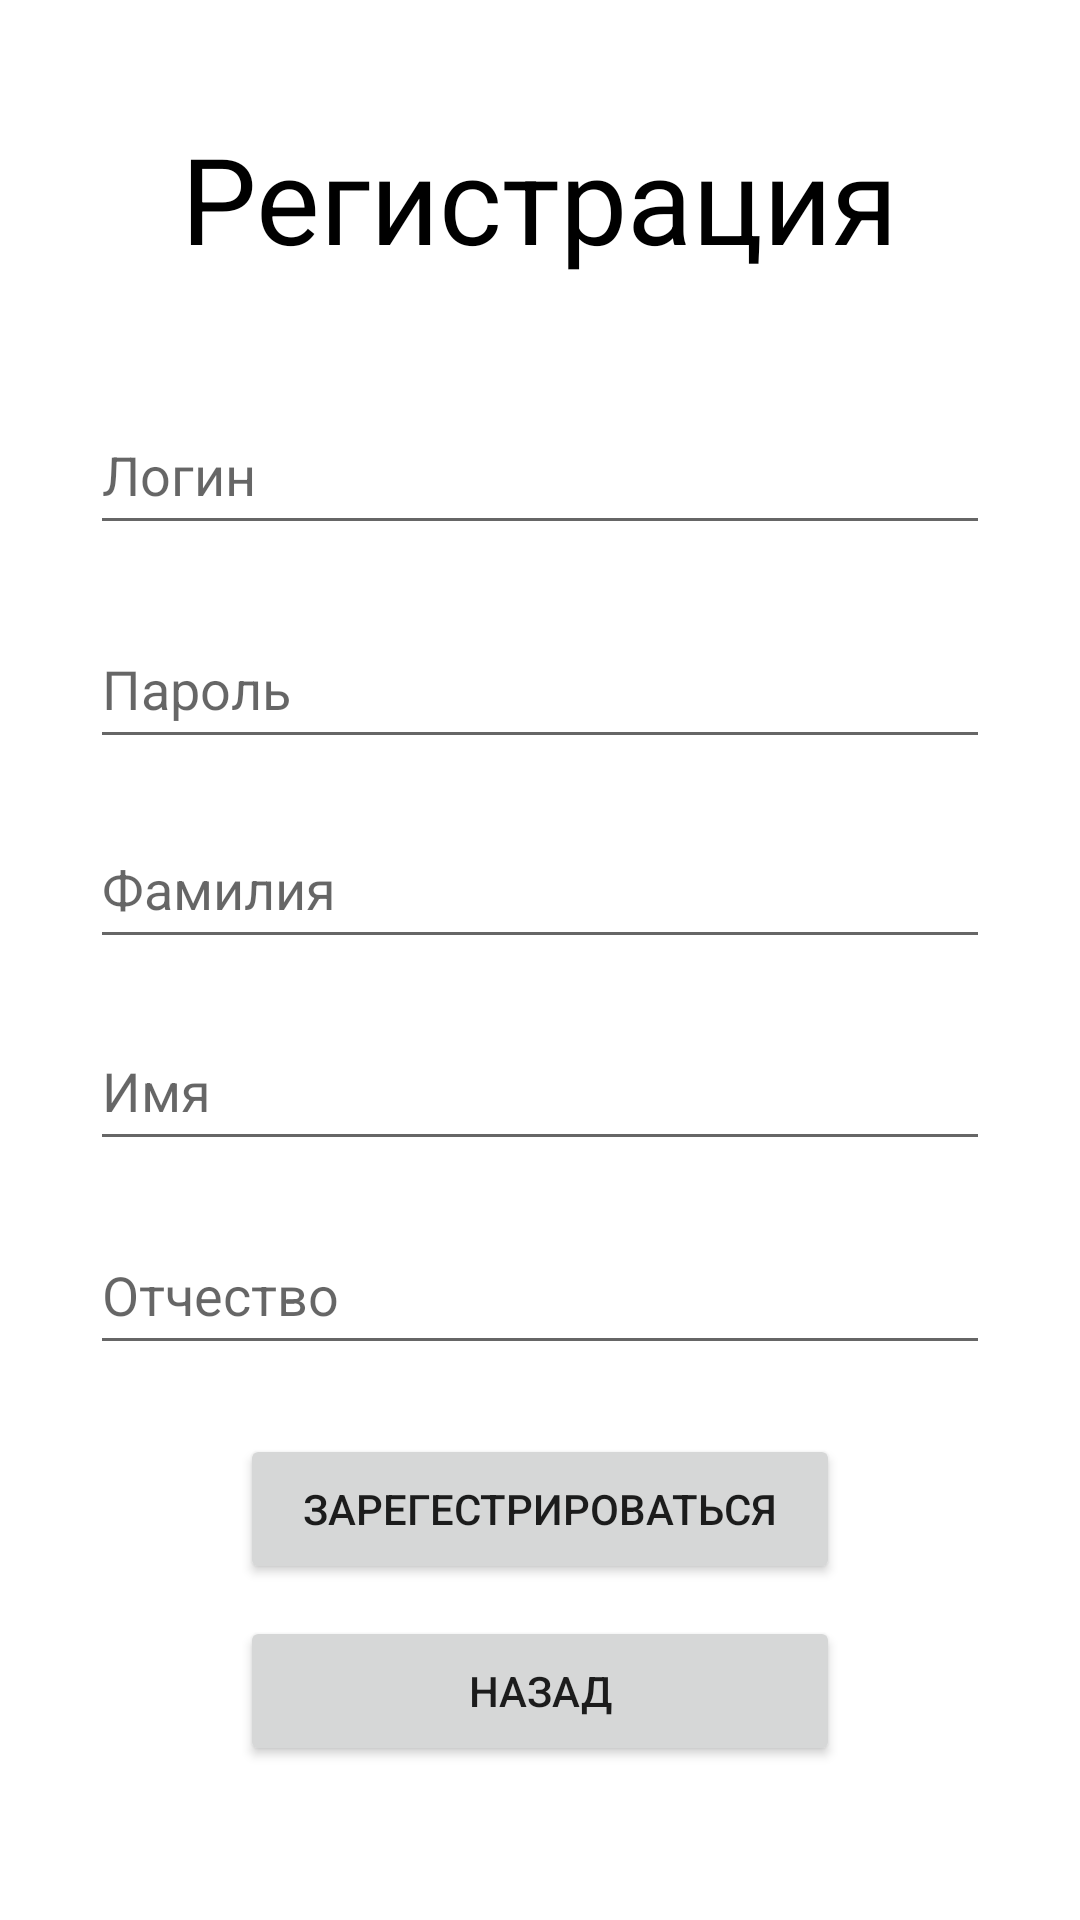

Write the Android layout XML for this screen, with the resource values it uses.
<!-- AndroidManifest.xml: application theme Theme.Praktika4k1s -->
<!-- res/layout/activity_registration.xml -->
<?xml version="1.0" encoding="utf-8"?>
<androidx.constraintlayout.widget.ConstraintLayout xmlns:android="http://schemas.android.com/apk/res/android"
    xmlns:app="http://schemas.android.com/apk/res-auto"
    xmlns:tools="http://schemas.android.com/tools"
    android:layout_width="match_parent"
    android:layout_height="match_parent"
    tools:context=".RegistrationActivity">

    <TextView
        android:layout_width="wrap_content"
        android:layout_height="wrap_content"
        android:text="Регистрация"
        android:textSize="40dp"
        android:textColor="@color/design_default_color_on_secondary"
        app:layout_constraintBottom_toTopOf="@+id/editLogin"
        app:layout_constraintEnd_toEndOf="parent"
        app:layout_constraintStart_toStartOf="parent"
        app:layout_constraintTop_toTopOf="parent" />

    <EditText
        android:id="@+id/editLogin"
        android:layout_width="300dp"
        android:layout_height="50dp"
        android:hint="Логин"
        app:layout_constraintBottom_toBottomOf="parent"
        app:layout_constraintEnd_toEndOf="parent"
        app:layout_constraintStart_toStartOf="parent"
        app:layout_constraintTop_toTopOf="parent"
        app:layout_constraintVertical_bias="0.223" />

    <EditText
        android:id="@+id/editPassword"
        android:layout_width="300dp"
        android:layout_height="50dp"
        android:inputType="textPassword"
        android:hint="Пароль"
        app:layout_constraintBottom_toBottomOf="parent"
        app:layout_constraintEnd_toEndOf="parent"
        app:layout_constraintStart_toStartOf="parent"
        app:layout_constraintTop_toBottomOf="@+id/editLogin"
        app:layout_constraintVertical_bias="0.052" />

    <EditText
        android:id="@+id/editLastName"
        android:layout_width="300dp"
        android:layout_height="50dp"
        android:hint="Фамилия"
        app:layout_constraintBottom_toBottomOf="parent"
        app:layout_constraintEnd_toEndOf="parent"
        app:layout_constraintStart_toStartOf="parent"
        app:layout_constraintTop_toBottomOf="@+id/editPassword"
        app:layout_constraintVertical_bias="0.049" />

    <EditText
        android:id="@+id/editFirstName"
        android:layout_width="300dp"
        android:layout_height="50dp"
        android:hint="Имя"
        app:layout_constraintBottom_toBottomOf="parent"
        app:layout_constraintEnd_toEndOf="parent"
        app:layout_constraintStart_toStartOf="parent"
        app:layout_constraintTop_toBottomOf="@+id/editLastName"
        app:layout_constraintVertical_bias="0.064" />

    <EditText
        android:id="@+id/editMiddleName"
        android:layout_width="300dp"
        android:layout_height="50dp"
        android:hint="Отчество"
        app:layout_constraintBottom_toBottomOf="parent"
        app:layout_constraintEnd_toEndOf="parent"
        app:layout_constraintStart_toStartOf="parent"
        app:layout_constraintTop_toBottomOf="@+id/editFirstName"
        app:layout_constraintVertical_bias="0.088" />

    <Button
        android:id="@+id/btnReg"
        android:layout_width="200dp"
        android:layout_height="50dp"
        android:text="Зарегестрироваться"
        app:layout_constraintBottom_toBottomOf="parent"
        app:layout_constraintEnd_toEndOf="parent"
        app:layout_constraintStart_toStartOf="parent"
        app:layout_constraintTop_toBottomOf="@+id/editMiddleName"
        app:layout_constraintVertical_bias="0.17" />

    <Button
        android:id="@+id/btnBack"
        android:layout_width="200dp"
        android:layout_height="50dp"
        android:text="Назад"
        app:layout_constraintBottom_toBottomOf="parent"
        app:layout_constraintEnd_toEndOf="parent"
        app:layout_constraintStart_toStartOf="parent"
        app:layout_constraintTop_toBottomOf="@+id/btnReg"
        app:layout_constraintVertical_bias="0.17" />

</androidx.constraintlayout.widget.ConstraintLayout>
<!-- resources referenced by this layout -->
<resources>
  <style name="Theme.Praktika4k1s" parent="Theme.MaterialComponents.DayNight.DarkActionBar">
          
          <item name="colorPrimary">@color/purple_500</item>
          <item name="colorPrimaryVariant">@color/purple_700</item>
          <item name="colorOnPrimary">@color/white</item>
          
          <item name="colorSecondary">@color/teal_200</item>
          <item name="colorSecondaryVariant">@color/teal_700</item>
          <item name="colorOnSecondary">@color/black</item>
          
          <item name="android:statusBarColor" tools:targetApi="l">?attr/colorPrimaryVariant</item>
          
      </style>
  <!-- not gathered from this repository: default colours our renderer supplied (Android Studio template values) -->
  <color name="purple_500">#FF6200EE</color>
  <color name="purple_700">#FF3700B3</color>
  <color name="teal_200">#FF03DAC5</color>
  <color name="teal_700">#FF018786</color>
  <color name="black">#FF000000</color>
  <color name="white">#FFFFFFFF</color>
</resources>
